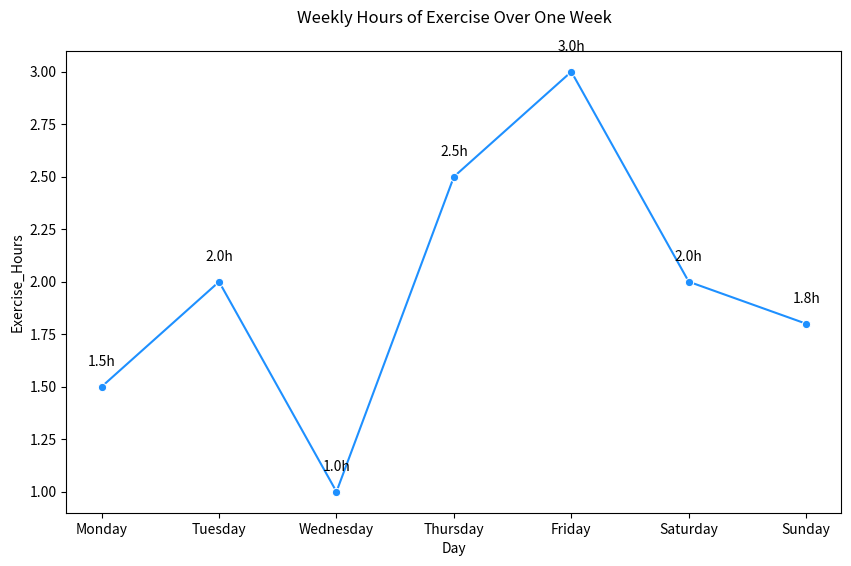

Write Python code to recreate this figure.

import pandas as pd
import seaborn as sns
import matplotlib.pyplot as plt

# Create the DataFrame
data = {
    "Day": ["Monday", "Tuesday", "Wednesday", "Thursday", "Friday", "Saturday", "Sunday"],
    "Exercise_Hours": [1.5, 2.0, 1.0, 2.5, 3.0, 2.0, 1.8]
}

df = pd.DataFrame(data)

# Create the line plot
plt.figure(figsize=(10, 6))  # Changed width & height
sns.lineplot(x="Day", y="Exercise_Hours", data=df, marker='o', color="#1E90FF")  # Changed color

# Adding annotations
for i in range(df.shape[0]):
    plt.text(df.Day[i], df.Exercise_Hours[i] + 0.1, f"{df.Exercise_Hours[i]}h", horizontalalignment='center')

# Set the title
plt.title("Weekly Hours of Exercise Over One Week", pad=20)

plt.show()